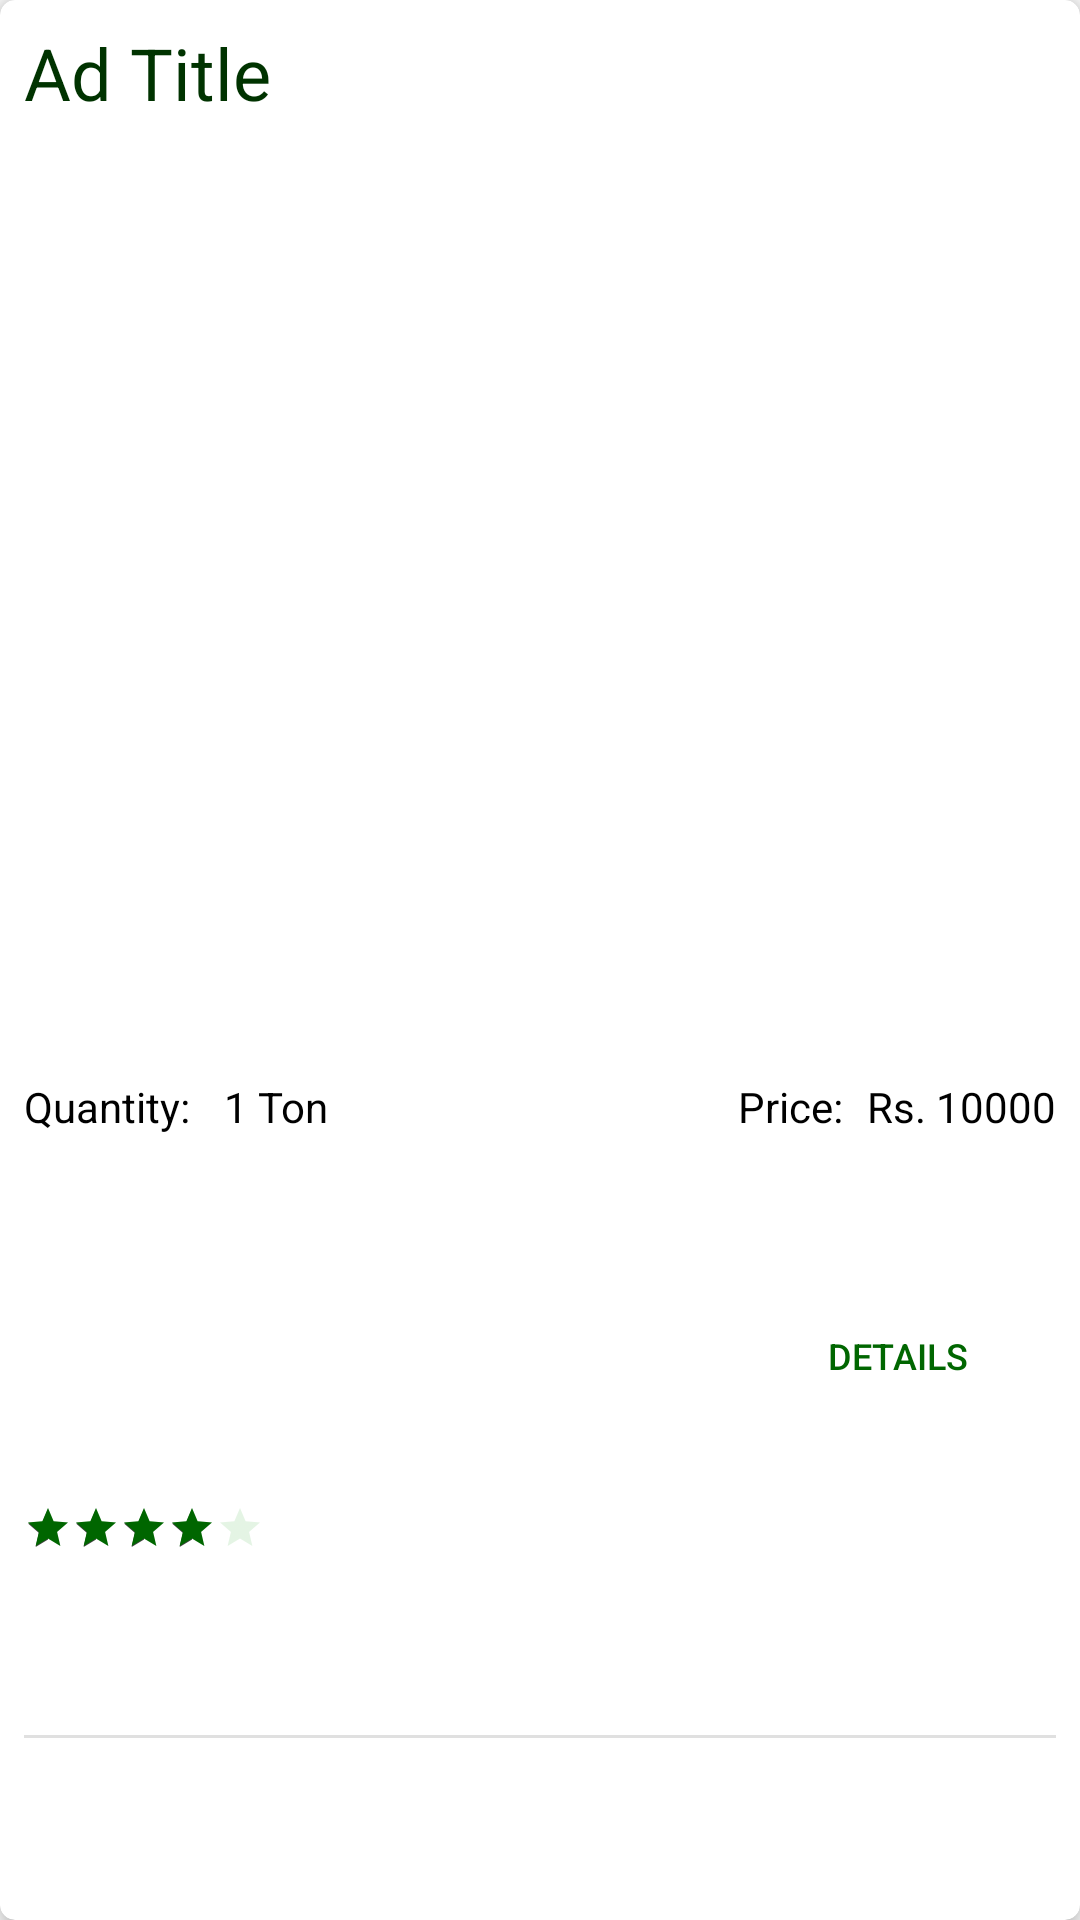

Produce the Android XML layout that renders to this screen, including the resource entries it uses.
<!-- AndroidManifest.xml: application theme AppTheme -->
<!-- res/layout/fragment_sellad.xml -->
<?xml version="1.0" encoding="utf-8"?>
<androidx.cardview.widget.CardView xmlns:android="http://schemas.android.com/apk/res/android"
    xmlns:app="http://schemas.android.com/apk/res-auto"
    android:layout_width="match_parent"
    android:layout_height="wrap_content"
    android:orientation="horizontal"
    app:cardCornerRadius="5dp"
    app:cardElevation="5dp">

    <androidx.constraintlayout.widget.ConstraintLayout
        android:layout_width="match_parent"
        android:layout_height="match_parent">

        <Button
            android:id="@+id/btnViewDetails"
            android:layout_width="0dp"
            android:layout_height="0dp"
            android:layout_marginTop="8dp"
            android:background="@drawable/bg_btn_view_details"
            android:text="Details"
            android:textColor="@color/colorSecondary"
            android:textSize="12sp"
            app:layout_constraintBottom_toBottomOf="@+id/rateQuality"
            app:layout_constraintEnd_toEndOf="@+id/txtPrice"
            app:layout_constraintStart_toStartOf="@+id/textView5"
            app:layout_constraintTop_toBottomOf="@+id/txtPrice" />

        <ImageView
            android:id="@+id/imgAd"
            android:layout_width="0dp"
            android:layout_height="303dp"
            android:layout_marginStart="8dp"
            android:layout_marginTop="8dp"
            android:layout_marginEnd="8dp"
            app:layout_constraintEnd_toEndOf="parent"
            app:layout_constraintLeft_toLeftOf="parent"
            app:layout_constraintStart_toStartOf="parent"
            app:layout_constraintTop_toBottomOf="@+id/txtTitle"
            app:srcCompat="@drawable/agri_1" />

        <RatingBar
            android:id="@+id/rateQuality"
            style="@style/RatingBar"
            android:layout_width="wrap_content"
            android:layout_height="wrap_content"
            android:layout_marginTop="8dp"
            android:layout_marginBottom="8dp"
            android:max="5"
            android:numStars="5"
            android:progressBackgroundTint="@color/colorSecondaryLight"
            android:progressTint="@color/colorSecondary"
            android:rating="4"
            android:stepSize="0.1"
            app:layout_constraintBottom_toBottomOf="parent"
            app:layout_constraintStart_toStartOf="@+id/textView2"
            app:layout_constraintTop_toBottomOf="@+id/textView2" />

        <TextView
            android:id="@+id/txtQuantity"
            android:layout_width="wrap_content"
            android:layout_height="wrap_content"
            android:layout_marginStart="8dp"
            android:text="1 Ton"
            android:textColor="@color/colorTextPositive"
            app:layout_constraintBottom_toBottomOf="@+id/textView2"
            app:layout_constraintStart_toEndOf="@+id/textView2"
            app:layout_constraintTop_toTopOf="@+id/textView2" />

        <TextView
            android:id="@+id/txtPrice"
            android:layout_width="wrap_content"
            android:layout_height="wrap_content"
            android:layout_marginTop="8dp"
            android:text="Rs. 10000"
            android:textColor="@color/colorTextPositive"
            app:layout_constraintEnd_toEndOf="@+id/imgAd"
            app:layout_constraintTop_toBottomOf="@+id/imgAd" />

        <TextView
            android:id="@+id/textView5"
            android:layout_width="wrap_content"
            android:layout_height="wrap_content"
            android:layout_marginEnd="8dp"
            android:text="Price:"
            android:textColor="@color/colorTextPositive"
            app:layout_constraintBottom_toBottomOf="@+id/txtPrice"
            app:layout_constraintEnd_toStartOf="@+id/txtPrice"
            app:layout_constraintTop_toTopOf="@+id/txtPrice" />

        <TextView
            android:id="@+id/txtTitle"
            android:layout_width="0dp"
            android:layout_height="wrap_content"
            android:layout_marginStart="8dp"
            android:layout_marginTop="8dp"
            android:layout_marginEnd="8dp"
            android:text="Ad Title"
            android:textColor="@color/colorSecondaryDark"
            android:textSize="24sp"
            app:layout_constraintEnd_toStartOf="@+id/txtLocation"
            app:layout_constraintStart_toStartOf="parent"
            app:layout_constraintTop_toTopOf="parent" />

        <TextView
            android:id="@+id/txtLocation"
            android:layout_width="wrap_content"
            android:layout_height="wrap_content"
            android:layout_marginEnd="8dp"
            android:background="@drawable/bg_location_label"
            android:text="Lahore"
            android:textColor="@color/colorTextNegative"
            android:textSize="10sp"
            app:layout_constraintBottom_toBottomOf="@+id/txtTitle"
            app:layout_constraintEnd_toEndOf="parent"
            app:layout_constraintTop_toTopOf="@+id/txtTitle" />

        <TextView
            android:id="@+id/textView2"
            android:layout_width="wrap_content"
            android:layout_height="wrap_content"
            android:layout_marginTop="8dp"
            android:text="Quantity: "
            android:textColor="@color/colorTextPositive"
            app:layout_constraintStart_toStartOf="@+id/imgAd"
            app:layout_constraintTop_toBottomOf="@+id/imgAd" />

        <View
            android:id="@+id/divider"
            android:layout_width="match_parent"
            android:layout_height="1dp"
            android:layout_marginStart="8dp"
            android:layout_marginTop="8dp"
            android:layout_marginEnd="8dp"
            android:layout_marginBottom="8dp"
            android:background="?android:attr/listDivider"
            app:layout_constraintBottom_toBottomOf="parent"
            app:layout_constraintEnd_toEndOf="parent"
            app:layout_constraintStart_toStartOf="parent"
            app:layout_constraintTop_toBottomOf="@+id/btnViewDetails" />
    </androidx.constraintlayout.widget.ConstraintLayout>
</androidx.cardview.widget.CardView>
<!-- resources referenced by this layout -->
<resources>
  <color name="colorSecondary">#006600</color>
  <color name="colorSecondaryDark">#003300</color>
  <color name="colorSecondaryLight">#69009900</color>
  <color name="colorTextNegative">#FFFFFF</color>
  <color name="colorTextPositive">#000000</color>
  <style name="RatingBar" parent="Widget.AppCompat.RatingBar.Small">
          <item name="colorControlNormal">@color/colorSecondary</item>
      </style>
  <style name="AppTheme" parent="Theme.AppCompat.Light.DarkActionBar">
          
          <item name="colorPrimary">@color/colorPrimary</item>
          <item name="colorPrimaryDark">@color/colorPrimaryDark</item>
          <item name="colorAccent">@color/colorAccent</item>
      </style>
  <color name="colorPrimary">#ff9800</color>
  <color name="colorPrimaryDark">#cc7a00</color>
  <color name="colorAccent">#404040</color>
</resources>
